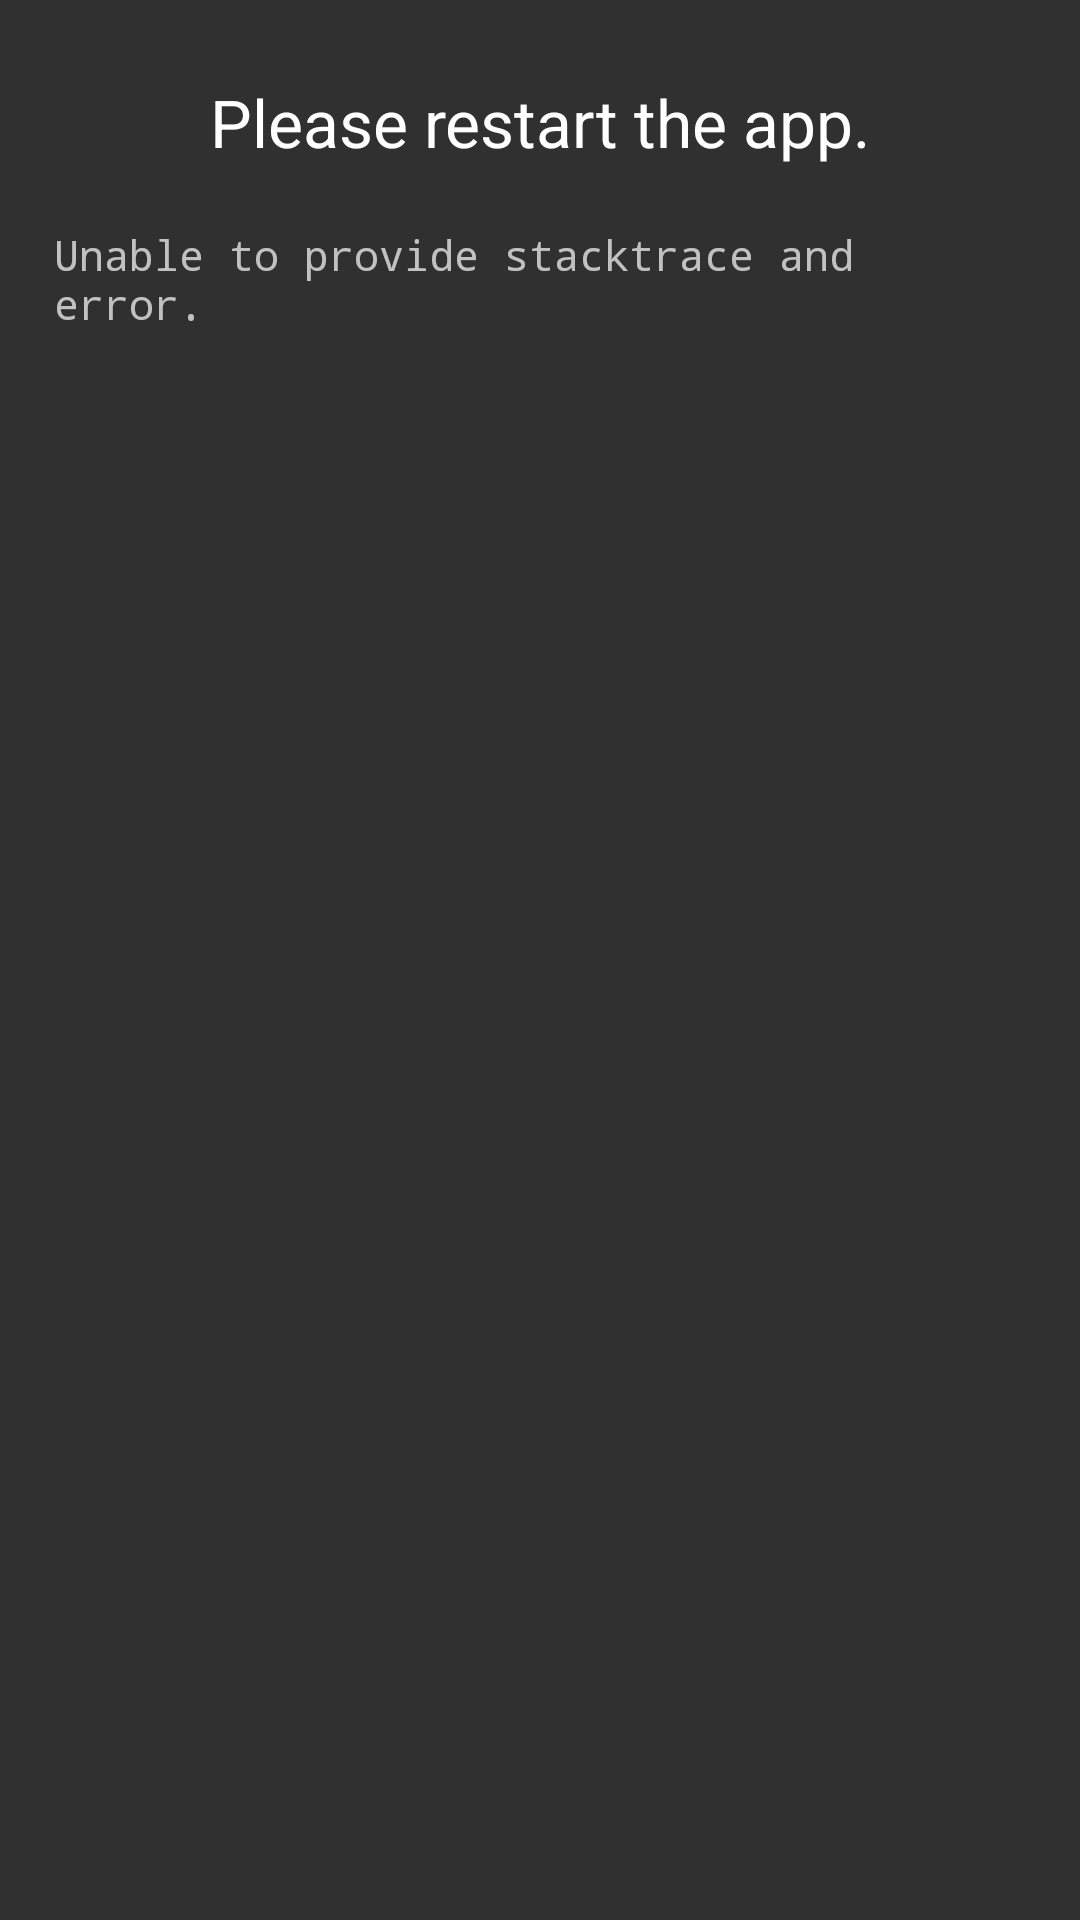

Layout XML and referenced resources for this Android screen:
<!-- AndroidManifest.xml: application theme MyCustomTheme -->
<!-- res/layout/activity_error_starting.xml -->
<RelativeLayout xmlns:android="http://schemas.android.com/apk/res/android"
    xmlns:tools="http://schemas.android.com/tools" android:layout_width="match_parent"
    android:layout_height="match_parent" android:paddingLeft="@dimen/activity_horizontal_margin"
    android:paddingRight="@dimen/activity_horizontal_margin"
    android:paddingTop="@dimen/activity_vertical_margin"
    android:paddingBottom="@dimen/activity_vertical_margin"
    tools:context="com.hydrabolt.example.ErrorStarting"
    android:padding="18dp">

    <TextView
        android:layout_width="wrap_content"
        android:layout_height="wrap_content"
        android:textAppearance="?android:attr/textAppearanceLarge"
        android:text="Please restart the app."
        android:id="@+id/textView2"
        android:layout_centerHorizontal="true"
        android:gravity="center_vertical|center_horizontal"
        android:padding="8dp" />

    <TextView
        android:layout_width="match_parent"
        android:layout_height="match_parent"
        android:textAppearance="?android:attr/textAppearanceSmall"
        android:text="Unable to provide stacktrace and error."
        android:id="@+id/errorText"
        android:layout_below="@+id/textView2"
        android:layout_centerHorizontal="true"
        android:layout_alignParentBottom="true"
        android:paddingTop="12dp"
        android:fontFamily="monospace"
        android:scrollbars = "vertical"/>

</RelativeLayout>
<!-- resources referenced by this layout -->
<resources>
  <dimen name="activity_horizontal_margin">16dp</dimen>
  <dimen name="activity_vertical_margin">16dp</dimen>
  <style name="MyCustomTheme" parent="@style/Theme.AppCompat">
          <item name="colorPrimary">#1093C7</item>
          <item name="colorPrimaryDark">#0E80AD</item>
      </style>
</resources>
